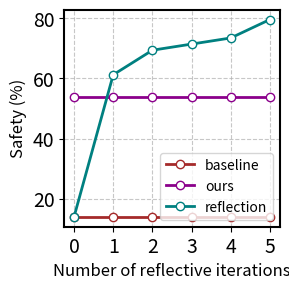

Python code for this plot:
import matplotlib.pyplot as plt

# 数据
x = [0, 1, 2, 3, 4, 5]
y1 = [14.0, 14.0, 14.0, 14.0, 14.0, 14.0]  # 黄色线
y2 = [54.0, 54.0, 54.0, 54.0, 54.0, 54.0]  # 蓝色线
y3 = [14.0, 61.22, 69.39, 71.43, 73.46, 79.59]    # 绿色线

# 创建图形，设置图形尺寸（小一点）
fig, ax = plt.subplots(figsize=(3, 3), dpi=300)  # 图形宽 4 英寸，高 3 英寸

# 绘制线条
ax.plot(x, y1, color='brown', marker='o', markerfacecolor='white', markeredgecolor='brown', linewidth=2, label='baseline')  # 黄色线，空心圆圈
ax.plot(x, y2, color='darkmagenta', marker='o', markerfacecolor='white', markeredgecolor='darkmagenta', linewidth=2, label='ours')        # 蓝色线，空心圆圈
ax.plot(x, y3, color='teal', marker='o', markerfacecolor='white', markeredgecolor='teal', linewidth=2, label='reflection')        # 绿色线，空心圆圈

# 设置标题
ax.set_title('', fontsize=14)

# 设置边框加粗
for spine in ax.spines.values():
    spine.set_linewidth(1.5)  # 边框线宽

# 设置轴标签
ax.set_xlabel('Number of reflective iterations', fontsize=12)
ax.set_ylabel('Safety (%)', fontsize=12)

# 调整坐标轴刻度字体大小
ax.tick_params(axis='both', which='major', labelsize=14)  # 将刻度标签字体调大至 14
ax.tick_params(axis='both', which='minor', labelsize=12)  # 较小刻度字体调大至 12

# 设置 x 轴刻度
ax.set_xticks(x)  # 确保显示所有 x 轴刻度

# 设置网格
ax.grid(True, linestyle='--', alpha=0.7)

# 显示图例
ax.legend(loc='lower right', fontsize=10)  # 图例字体大小

# 自动调整布局以避免文字截断
plt.tight_layout()

# 显示图形
plt.show()
